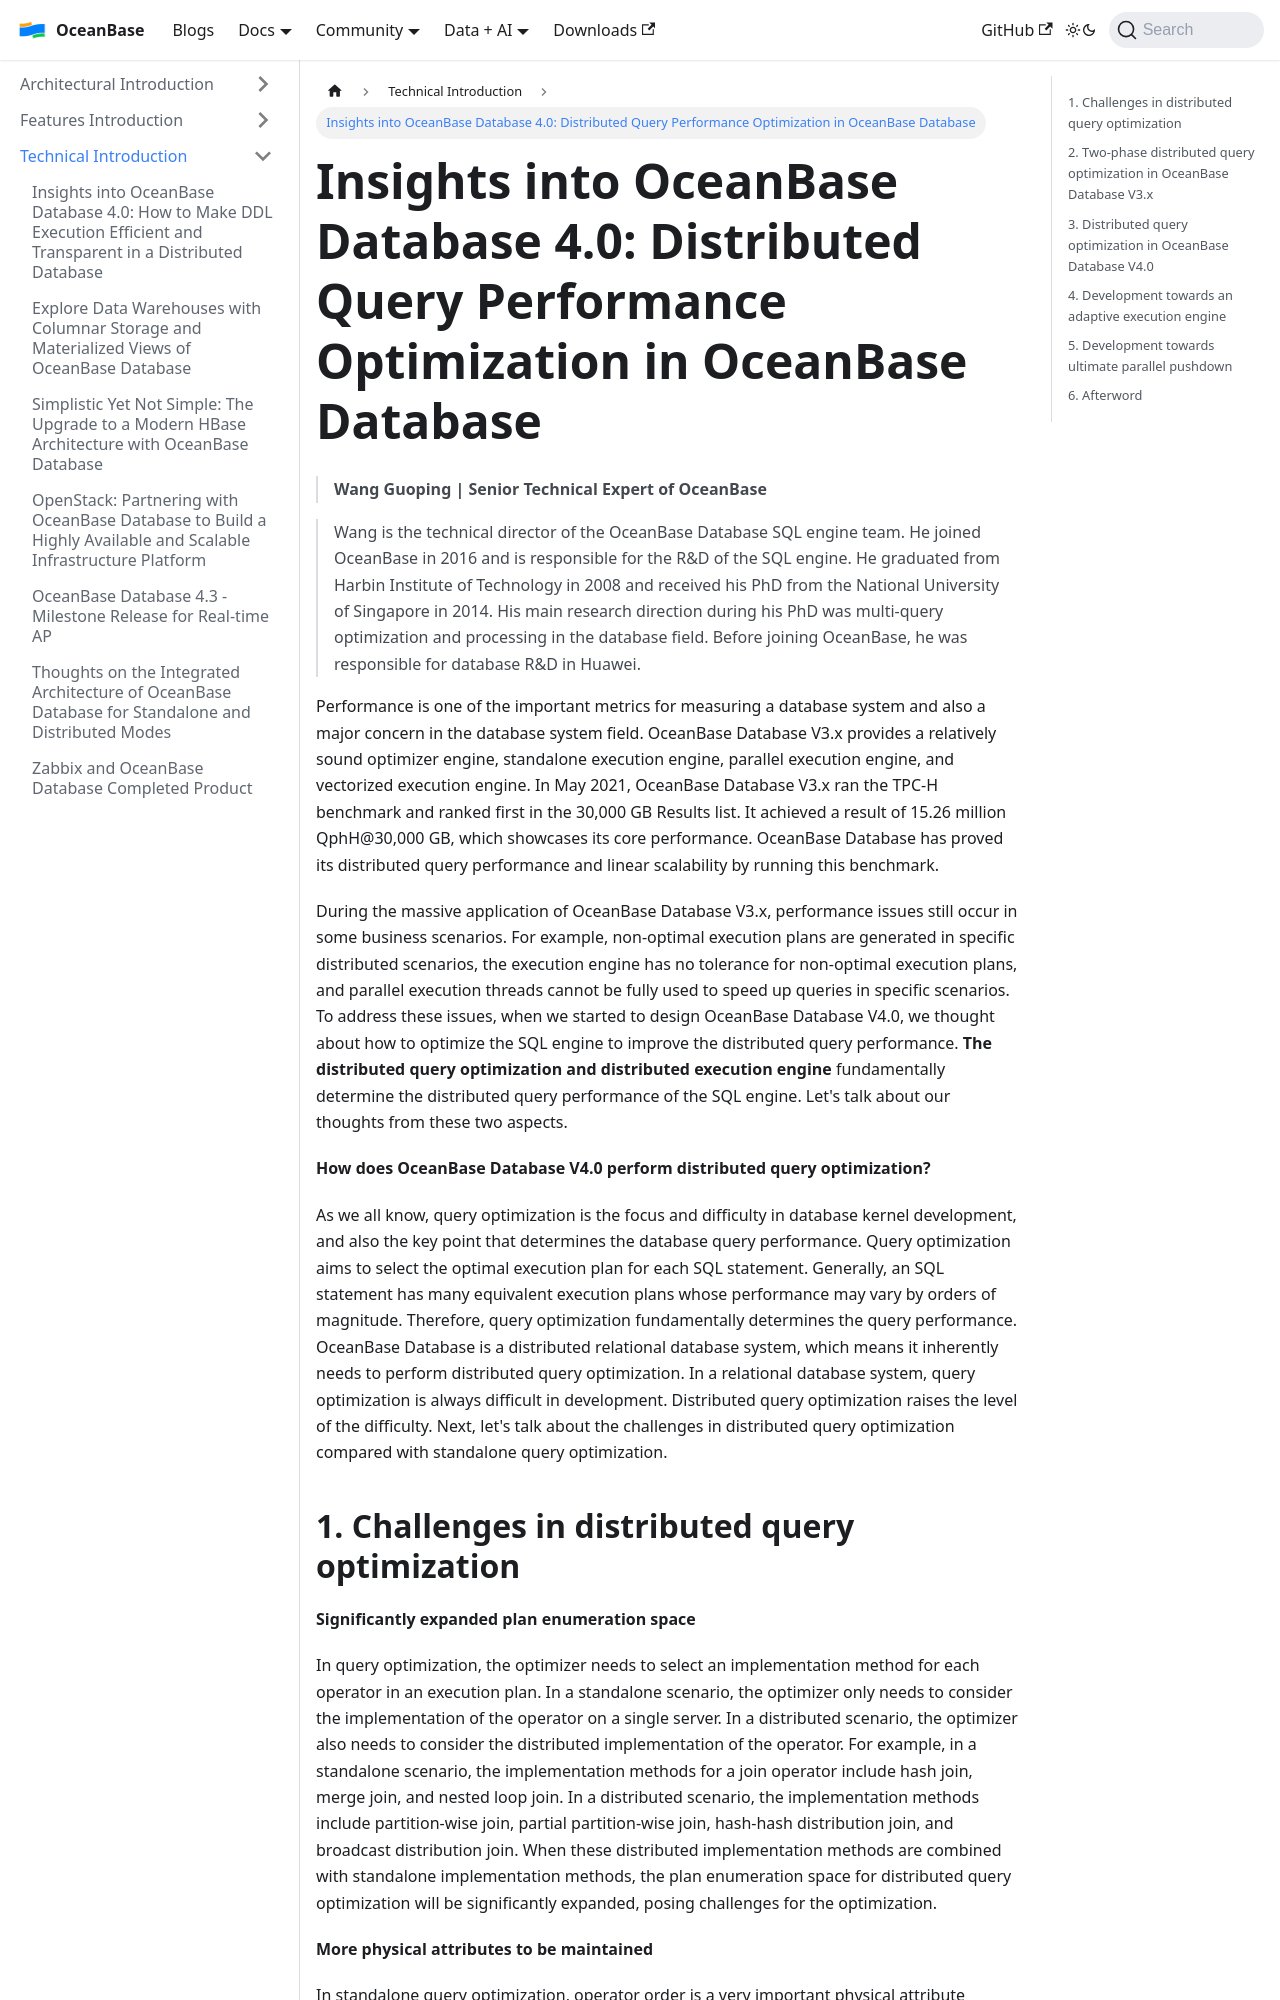

repository: oceanbase/oceanbase.github.io · page: docs/blogs/tech/query-perf.html · generator: docusaurus

---
slug: query-perf
title: 'Insights into OceanBase Database 4.0: Distributed Query Performance Optimization in OceanBase Database'
---


> **Wang Guoping | Senior Technical Expert of OceanBase**

> Wang is the technical director of the OceanBase Database SQL engine team. He joined OceanBase in 2016 and is responsible for the R&D of the SQL engine. He graduated from Harbin Institute of Technology in 2008 and received his PhD from the National University of Singapore in 2014. His main research direction during his PhD was multi-query optimization and processing in the database field. Before joining OceanBase, he was responsible for database R&D in Huawei.

  

Performance is one of the important metrics for measuring a database system and also a major concern in the database system field. OceanBase Database V3.x provides a relatively sound optimizer engine, standalone execution engine, parallel execution engine, and vectorized execution engine. In May 2021, OceanBase Database V3.x ran the TPC-H benchmark and ranked first in the 30,000 GB Results list. It achieved a result of 15.26 million QphH@30,000 GB, which showcases its core performance. OceanBase Database has proved its distributed query performance and linear scalability by running this benchmark.

  

During the massive application of OceanBase Database V3.x, performance issues still occur in some business scenarios. For example, non-optimal execution plans are generated in specific distributed scenarios, the execution engine has no tolerance for non-optimal execution plans, and parallel execution threads cannot be fully used to speed up queries in specific scenarios. To address these issues, when we started to design OceanBase Database V4.0, we thought about how to optimize the SQL engine to improve the distributed query performance. **The distributed query optimization and distributed execution engine** fundamentally determine the distributed query performance of the SQL engine. Let's talk about our thoughts from these two aspects.


**How does OceanBase Database V4.0 perform distributed query optimization?**

As we all know, query optimization is the focus and difficulty in database kernel development, and also the key point that determines the database query performance. Query optimization aims to select the optimal execution plan for each SQL statement. Generally, an SQL statement has many equivalent execution plans whose performance may vary by orders of magnitude. Therefore, query optimization fundamentally determines the query performance. OceanBase Database is a distributed relational database system, which means it inherently needs to perform distributed query optimization. In a relational database system, query optimization is always difficult in development. Distributed query optimization raises the level of the difficulty. Next, let's talk about the challenges in distributed query optimization compared with standalone query optimization.
